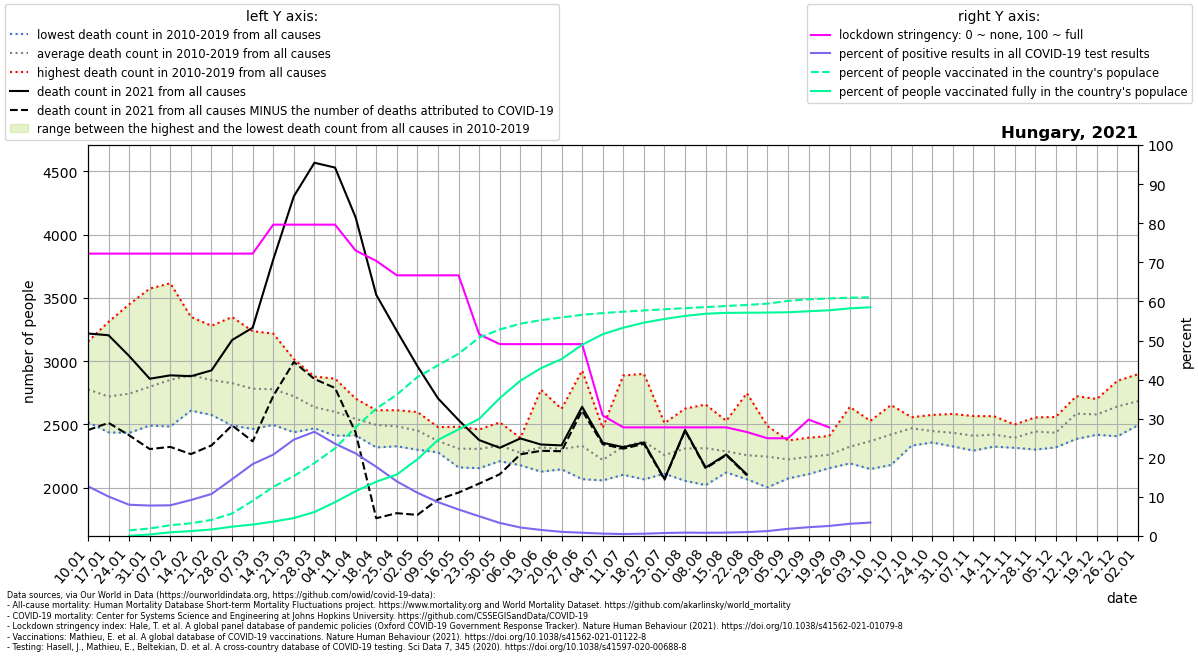

Data behind this chart, as committed beside it:
location, date, time, time_unit, deaths_2010_all_ages, deaths_2011_all_ages, deaths_2012_all_ages, deaths_2013_all_ages, deaths_2014_all_ages, deaths_2015_all_ages, deaths_2016_all_ages, deaths_2017_all_ages, deaths_2018_all_ages, deaths_2019_all_ages, deaths_2020_all_ages, deaths_2021_all_ages, new_deaths, new_cases_smoothed, new_tests_smoothed, stringency_index, people_vaccinated, people_fully_vaccinated, population, positive_test_percent
Hungary, 2021-01-10, 1, weekly, 2721, 2879, 2653, 2568, 2517, 2800, 2823, 3155, 2595, 3054, 2612, 3219, 764.0, 1824, 14341, 72.22, , , 9634162, 12.72
Hungary, 2021-01-17, 2, weekly, 2586, 2610, 2505, 2472, 2437, 3005, 2640, 3311, 2546, 3090, 2585, 3205, 693.0, 1782, 17663, 72.22, , , 9634162, 10.09
Hungary, 2021-01-24, 3, weekly, 2433, 2692, 2568, 2567, 2544, 2900, 2562, 3449, 2675, 3037, 2584, 3041, 627.0, 1180, 14765, 72.22, 138383, 5558, 9634162, 7.994
Hungary, 2021-01-31, 4, weekly, 2628, 2624, 2551, 2598, 2491, 3005, 2615, 3574, 2655, 3234, 2723, 2861, 556.0, 1115, 14327, 72.22, 185291, 37447, 9634162, 7.784
Hungary, 2021-02-07, 5, weekly, 2699, 2779, 2619, 2560, 2584, 3067, 2483, 3616, 2731, 3384, 2802, 2888, 566.0, 1227, 15621, 72.22, 265636, 90753, 9634162, 7.853
Hungary, 2021-02-14, 6, weekly, 2697, 2888, 2679, 2609, 2669, 3350, 2640, 3256, 2833, 3263, 2637, 2881, 616.0, 1423, 15458, 72.22, 313046, 120563, 9634162, 9.205
Hungary, 2021-02-21, 7, weekly, 2593, 2819, 2899, 2649, 2623, 3280, 2575, 2991, 3037, 3034, 2751, 2927, 593.0, 1809, 16842, 72.22, 396290, 160617, 9634162, 10.74
Hungary, 2021-02-28, 8, weekly, 2597, 2805, 2816, 2731, 2532, 3349, 2491, 2890, 3161, 2888, 2585, 3167, 675.0, 2972, 20464, 72.22, 554851, 230265, 9634162, 14.52
Hungary, 2021-03-07, 9, weekly, 2464, 2697, 2871, 2766, 2554, 3120, 2535, 2668, 3237, 2909, 2781, 3265, 899.0, 4563, 24801, 72.22, 865960, 281925, 9634162, 18.4
Hungary, 2021-03-14, 10, weekly, 2620, 2770, 2907, 2839, 2586, 2962, 2496, 2671, 3218, 2713, 2606, 3804, 1079, 6187, 29746, 79.63, 1211642, 354360, 9634162, 20.8
Hungary, 2021-03-21, 11, weekly, 2655, 2718, 2988, 2722, 2601, 2777, 2438, 2582, 3016, 2733, 2578, 4304, 1310, 7574, 30723, 79.63, 1476695, 441791, 9634162, 24.65
Hungary, 2021-03-28, 12, weekly, 2603, 2506, 2851, 2603, 2619, 2764, 2481, 2584, 2878, 2469, 2801, 4569, 1710, 8769, 32892, 79.63, 1796871, 591182, 9634162, 26.66
Hungary, 2021-04-04, 13, weekly, 2455, 2563, 2862, 2617, 2543, 2690, 2537, 2546, 2774, 2411, 2592, 4531, 1743, 8165, 34608, 79.63, 2158631, 833430, 9634162, 23.59
Hungary, 2021-04-11, 14, weekly, 2512, 2445, 2704, 2606, 2617, 2639, 2456, 2422, 2622, 2414, 2528, 4137, 1702, 5641, 26707, 73.02, 2680495, 1102761, 9634162, 21.12
Hungary, 2021-04-18, 15, weekly, 2536, 2428, 2602, 2606, 2396, 2612, 2318, 2492, 2576, 2393, 2575, 3525, 1767, 5059, 28560, 70.37, 3137177, 1336520, 9634162, 17.71
Hungary, 2021-04-25, 16, weekly, 2448, 2550, 2605, 2564, 2524, 2612, 2349, 2527, 2336, 2327, 2509, 3239, 1441, 3387, 24244, 66.67, 3482836, 1513748, 9634162, 13.97
Hungary, 2021-05-02, 17, weekly, 2480, 2558, 2482, 2422, 2393, 2598, 2364, 2480, 2300, 2442, 2359, 2961, 1177, 2278, 20593, 66.67, 3914030, 1890202, 9634162, 11.06
Hungary, 2021-05-09, 18, weekly, 2346, 2418, 2423, 2354, 2310, 2467, 2279, 2479, 2294, 2316, 2249, 2706, 800.0, 1529, 17643, 66.67, 4205192, 2367546, 9634162, 8.669
Hungary, 2021-05-16, 19, weekly, 2268, 2481, 2203, 2201, 2359, 2420, 2370, 2340, 2160, 2283, 2292, 2534, 573.0, 1065, 15719, 66.67, 4489696, 2626432, 9634162, 6.776
Hungary, 2021-05-23, 20, weekly, 2460, 2454, 2291, 2187, 2304, 2293, 2381, 2323, 2154, 2208, 2346, 2376, 344.0, 735.8, 14565, 51.58, 4890371, 2886510, 9634162, 5.052
Hungary, 2021-05-30, 21, weekly, 2516, 2374, 2357, 2209, 2502, 2274, 2261, 2209, 2352, 2283, 2110, 2315, 209.0, 416.5, 12476, 49.07, 5087392, 3396750, 9634162, 3.339
Hungary, 2021-06-06, 22, weekly, 2257, 2362, 2301, 2192, 2201, 2177, 2285, 2382, 2393, 2196, 2191, 2389, 126.0, 292, 13410, 49.07, 5231666, 3826096, 9634162, 2.178
Hungary, 2021-06-13, 23, weekly, 2774, 2275, 2337, 2250, 2239, 2434, 2235, 2126, 2228, 2288, 2399, 2341, 50.0, 176.6, 11381, 49.07, 5317404, 4135150, 9634162, 1.551
Hungary, 2021-06-20, 24, weekly, 2278, 2294, 2196, 2400, 2421, 2298, 2151, 2145, 2243, 2623, 2288, 2334, 46.0, 108.6, 10207, 49.07, 5384571, 4359168, 9634162, 1.064
Hungary, 2021-06-27, 25, weekly, 2146, 2274, 2603, 2926, 2104, 2067, 2481, 2297, 2188, 2217, 2068, 2639, 30.0, 75.53, 9012, 49.07, 5449233, 4710613, 9634162, 0.8381
Hungary, 2021-07-04, 26, weekly, 2472, 2233, 2218, 2057, 2237, 2141, 2303, 2136, 2140, 2247, 2269, 2355, 12.0, 47.63, 7730, 30.82, 5493849, 4971618, 9634162, 0.6162
Hungary, 2021-07-11, 27, weekly, 2282, 2438, 2887, 2281, 2270, 2383, 2102, 2143, 2225, 2242, 2317, 2320, 12.0, 32.67, 6501, 27.78, 5526860, 5132255, 9634162, 0.5026
Hungary, 2021-07-18, 28, weekly, 2900, 2526, 2377, 2175, 2266, 2491, 2276, 2288, 2285, 2065, 2169, 2357, 11.0, 39.69, 6742, 27.78, 5557530, 5257334, 9634162, 0.5888
Hungary, 2021-07-25, 29, weekly, 2510, 2126, 2110, 2153, 2276, 2358, 2210, 2271, 2265, 2292, 2110, 2068, 5.0, 50.49, 6619, 27.78, 5585656, 5347668, 9634162, 0.7628
Hungary, 2021-08-01, 30, weekly, 2225, 2054, 2344, 2314, 2250, 2625, 2277, 2140, 2389, 2471, 2153, 2456, 6.0, 57.04, 6574, 27.78, 5614479, 5422861, 9634162, 0.8677
Hungary, 2021-08-08, 31, weekly, 2215, 2286, 2394, 2475, 2203, 2020, 2221, 2657, 2479, 2170, 2362, 2159, 7.0, 53.16, 6468, 27.78, 5639956, 5476406, 9634162, 0.822
Hungary, 2021-08-15, 32, weekly, 2344, 2171, 2272, 2528, 2131, 2378, 2120, 2292, 2419, 2215, 2311, 2262, 5.0, 59.71, 6848, 27.78, 5667082, 5498068, 9634162, 0.872
Hungary, 2021-08-22, 33, weekly, 2252, 2368, 2174, 2066, 2171, 2747, 2222, 2147, 2199, 2218, 2268, 2105, 8.0, 71.27, 7137, 26.59, 5692908, 5501878, 9634162, 0.9985
Hungary, 2021-08-29, 34, weekly, 2280, 2476, 2487, 2124, 2128, 2002, 2241, 2155, 2323, 2235, 2224, , 11.0, 111.4, 8883, 25.0, 5724828, 5505268, 9634162, 1.255
Hungary, 2021-09-05, 35, weekly, 2170, 2161, 2072, 2164, 2194, 2282, 2320, 2239, 2254, 2373, 2203, , 4.0, 177.8, 9673, 25.0, 5791690, 5513013, 9634162, 1.838
Hungary, 2021-09-12, 36, weekly, 2395, 2107, 2230, 2192, 2392, 2220, 2246, 2186, 2267, 2199, 2221, , 25.0, 227.9, 10140, 29.77, 5832629, 5537745, 9634162, 2.247
Hungary, 2021-09-19, 37, weekly, 2408, 2202, 2164, 2263, 2204, 2192, 2365, 2290, 2356, 2154, 2333, , 37.0, 319.6, 12444, 27.78, 5853014, 5561844, 9634162, 2.568
Hungary, 2021-09-26, 38, weekly, 2638, 2242, 2192, 2363, 2222, 2379, 2263, 2312, 2385, 2241, 2472, , 28.0, 402.4, 12877, , 5871855, 5609041, 9634162, 3.125
Hungary, 2021-10-03, 39, weekly, 2528, 2241, 2331, 2347, 2451, 2147, 2423, 2351, 2362, 2494, 2457, , 20.0, 432.9, 12576, , 5881493, 5635553, 9634162, 3.442
Hungary, 2021-10-10, 40, weekly, 2653, 2406, 2179, 2490, 2465, 2192, 2447, 2428, 2498, 2442, 2562, , , , , , , , , 
Hungary, 2021-10-17, 41, weekly, 2557, 2500, 2378, 2502, 2499, 2332, 2538, 2496, 2512, 2382, 2563, , , , , , , , , 
Hungary, 2021-10-24, 42, weekly, 2575, 2487, 2408, 2420, 2442, 2463, 2493, 2357, 2432, 2394, 2758, , , , , , , , , 
Hungary, 2021-10-31, 43, weekly, 2583, 2544, 2349, 2326, 2466, 2437, 2527, 2338, 2409, 2355, 2989, , , , , , , , , 
Hungary, 2021-11-07, 44, weekly, 2566, 2428, 2386, 2293, 2499, 2418, 2458, 2397, 2361, 2297, 3185, , , , , , , , , 
Hungary, 2021-11-14, 45, weekly, 2498, 2434, 2348, 2327, 2565, 2425, 2471, 2324, 2362, 2443, 3551, , , , , , , , , 
Hungary, 2021-11-21, 46, weekly, 2392, 2499, 2321, 2319, 2421, 2315, 2483, 2423, 2408, 2358, 3963, , , , , , , , , 
Hungary, 2021-11-28, 47, weekly, 2473, 2392, 2416, 2373, 2446, 2440, 2539, 2503, 2555, 2301, 3950, , , , , , , , , 
Hungary, 2021-12-05, 48, weekly, 2450, 2499, 2318, 2380, 2412, 2389, 2540, 2437, 2559, 2355, 4067, , , , , , , , , 
Hungary, 2021-12-12, 49, weekly, 2723, 2555, 2568, 2522, 2604, 2385, 2635, 2655, 2644, 2558, 4169, , , , , , , , , 
Hungary, 2021-12-19, 50, weekly, 2701, 2564, 2632, 2514, 2590, 2418, 2585, 2580, 2677, 2526, 4089, , , , , , , , , 
Hungary, 2021-12-26, 51, weekly, 2814, 2557, 2609, 2587, 2664, 2406, 2845, 2605, 2797, 2536, 3733, , , , , , , , , 
Hungary, 2022-01-02, 52, weekly, 2797, 2623, 2631, 2677, 2715, 2514, 2897, 2628, 2860, 2494, 3752, , , , , , , , , 
